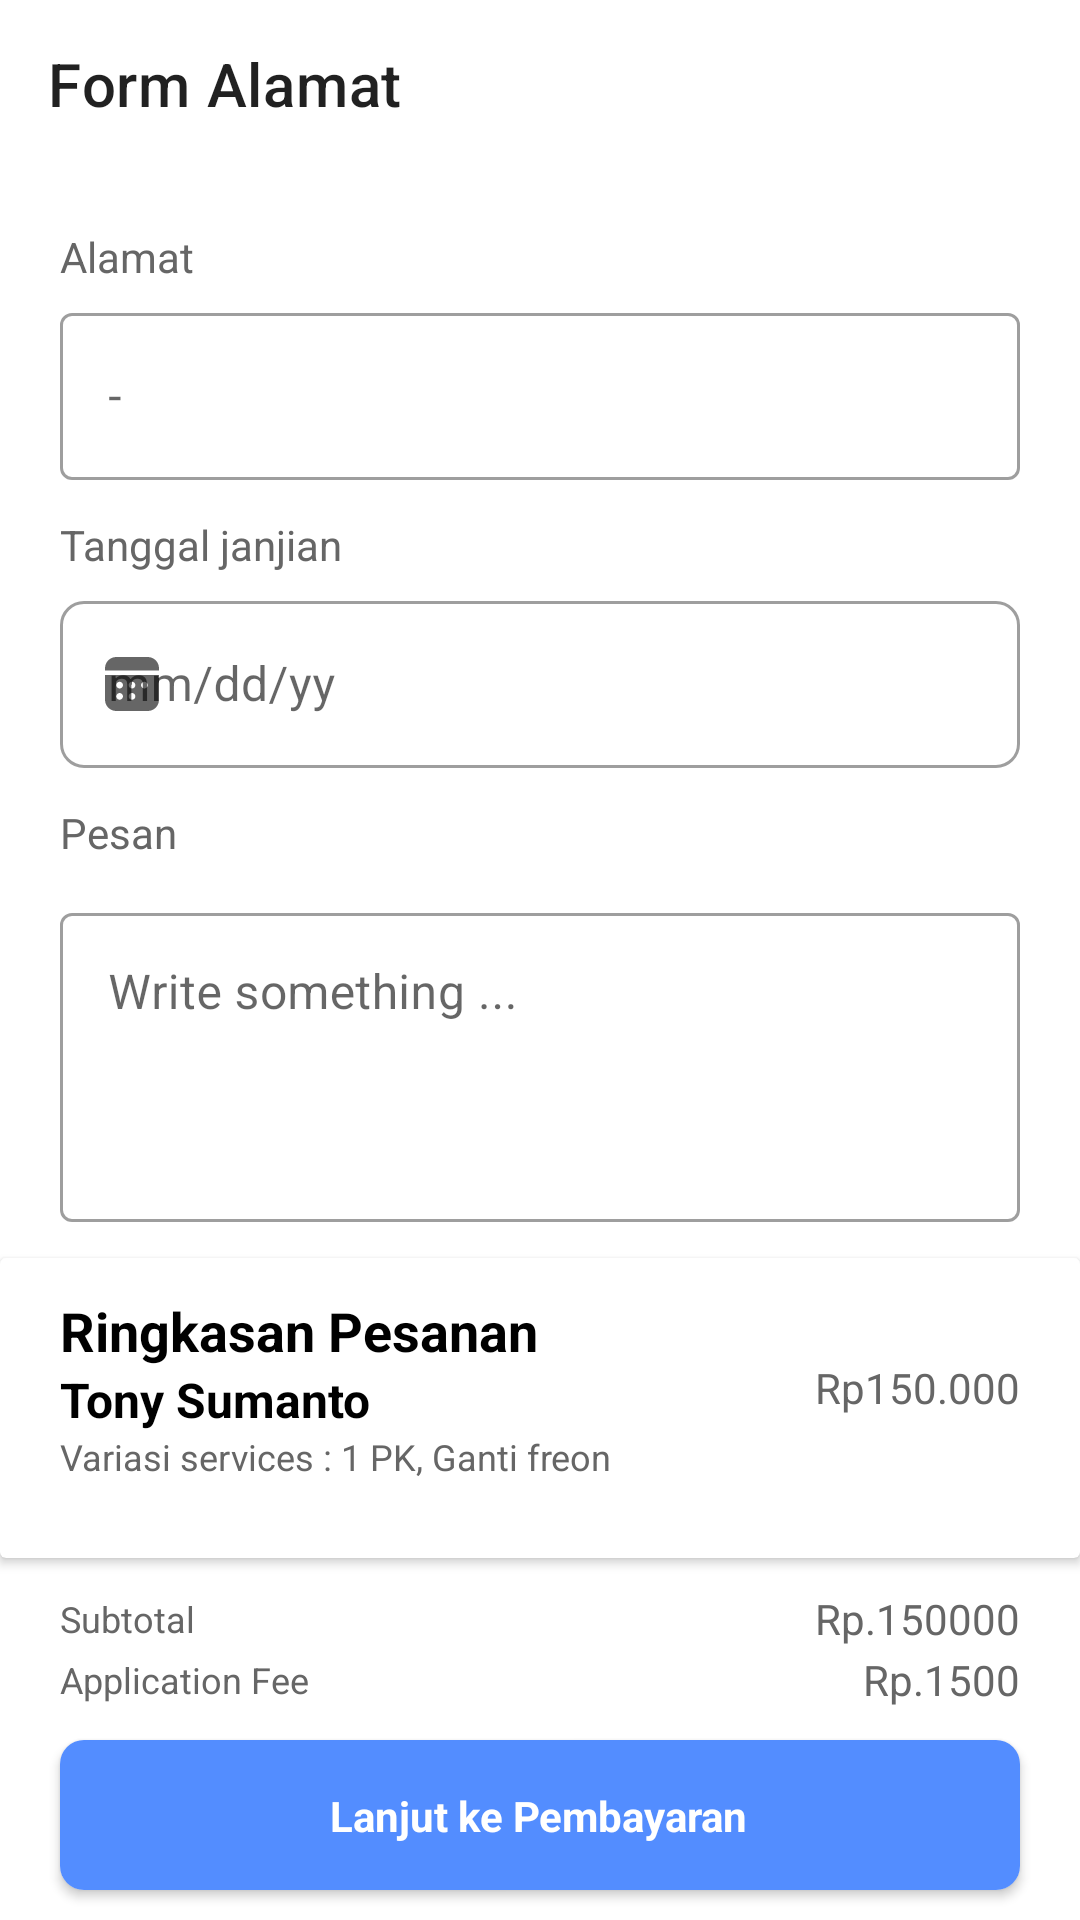

Layout XML and referenced resources for this Android screen:
<!-- AndroidManifest.xml: application theme Theme.Servicein -->
<!-- res/layout/fragment_order_form.xml -->
<?xml version="1.0" encoding="utf-8"?>
<androidx.constraintlayout.widget.ConstraintLayout xmlns:android="http://schemas.android.com/apk/res/android"
    xmlns:tools="http://schemas.android.com/tools"
    android:layout_width="match_parent"
    android:layout_height="match_parent"
    xmlns:app="http://schemas.android.com/apk/res-auto"
    tools:context=".home.payment.OrderFormFragment">

    <com.google.android.material.appbar.AppBarLayout
        android:id="@+id/appBarLayout2"
        android:layout_width="match_parent"
        android:layout_height="wrap_content"
        android:background="@color/white"
        app:layout_constraintEnd_toEndOf="parent"
        app:layout_constraintStart_toStartOf="parent"
        app:layout_constraintTop_toTopOf="parent">

        <com.google.android.material.appbar.MaterialToolbar
            android:id="@+id/order_form_tool_bar"
            android:layout_width="match_parent"
            android:layout_height="?attr/actionBarSize"
            app:navigationIcon="@drawable/ic_baseline_arrow_back_24"
            app:title="Form Alamat" />
    </com.google.android.material.appbar.AppBarLayout>

    <TextView
        android:id="@+id/textView24"
        android:layout_width="0dp"
        android:layout_height="wrap_content"
        android:layout_marginStart="20dp"
        android:layout_marginTop="20dp"
        android:text="Alamat"
        android:textColor="@color/dark_gray"
        app:layout_constraintStart_toStartOf="parent"
        app:layout_constraintTop_toBottomOf="@+id/appBarLayout2" />

    <com.google.android.material.textfield.TextInputLayout
        android:id="@+id/textInputLayout7"
        android:layout_width="0dp"
        android:layout_height="wrap_content"
        android:layout_marginTop="4dp"
        android:layout_marginEnd="20dp"
        app:layout_constraintEnd_toEndOf="parent"
        app:layout_constraintStart_toStartOf="@+id/textView24"
        app:layout_constraintTop_toBottomOf="@+id/textView24"
        style="@style/Widget.MaterialComponents.TextInputLayout.OutlinedBox">

        <com.google.android.material.textfield.TextInputEditText
            android:id="@+id/order_form_input_alamat"
            android:layout_width="match_parent"
            android:layout_height="wrap_content"
            android:hint="-"/>
    </com.google.android.material.textfield.TextInputLayout>

    <TextView
        android:id="@+id/textView25"
        android:layout_width="wrap_content"
        android:layout_height="wrap_content"
        android:layout_marginTop="12dp"
        android:text="Tanggal janjian"
        android:textColor="@color/dark_gray"
        app:layout_constraintStart_toStartOf="@+id/textView24"
        app:layout_constraintTop_toBottomOf="@+id/textInputLayout7" />

    <com.google.android.material.textfield.TextInputLayout
        android:id="@+id/layout_date"
        style="@style/Widget.MaterialComponents.TextInputLayout.OutlinedBox"
        android:layout_width="0dp"
        android:layout_height="wrap_content"
        android:layout_marginTop="4dp"
        app:boxCornerRadiusBottomEnd="8dp"
        app:boxCornerRadiusBottomStart="8dp"
        app:boxCornerRadiusTopEnd="8dp"
        app:boxCornerRadiusTopStart="8dp"
        app:layout_constraintEnd_toEndOf="@+id/textInputLayout7"
        app:layout_constraintStart_toStartOf="@+id/textInputLayout7"
        app:layout_constraintTop_toBottomOf="@+id/textView25"
        app:startIconDrawable="@drawable/ic_calender">

        <com.google.android.material.textfield.TextInputEditText
            android:id="@+id/order_form_input_date"
            android:layout_width="match_parent"
            android:layout_height="wrap_content"
            android:focusableInTouchMode="false"
            android:hint="mm/dd/yy"
            android:inputType="date" />
    </com.google.android.material.textfield.TextInputLayout>

    <TextView
        android:id="@+id/textView27"
        android:layout_width="wrap_content"
        android:layout_height="wrap_content"
        android:layout_marginTop="12dp"
        android:text="Pesan"
        android:textColor="@color/dark_gray"
        app:layout_constraintStart_toStartOf="@+id/textView25"
        app:layout_constraintTop_toBottomOf="@+id/layout_date" />

    <com.google.android.material.textfield.TextInputLayout
        android:id="@+id/textInputLayout8"
        android:layout_width="0dp"
        android:layout_height="0dp"
        android:layout_marginTop="12dp"
        android:layout_marginBottom="12dp"
        app:layout_constraintBottom_toTopOf="@+id/cardView5"
        app:layout_constraintEnd_toEndOf="@+id/layout_date"
        app:layout_constraintStart_toStartOf="@+id/layout_date"
        app:layout_constraintTop_toBottomOf="@+id/textView27"
        style="@style/Widget.MaterialComponents.TextInputLayout.OutlinedBox">

        <com.google.android.material.textfield.TextInputEditText
            android:id="@+id/order_form_input_pesan"
            android:layout_width="match_parent"
            android:layout_height="match_parent"
            android:hint="Write something ..."
            android:gravity="top"/>
    </com.google.android.material.textfield.TextInputLayout>

    <androidx.cardview.widget.CardView
        android:id="@+id/cardView"
        android:layout_width="0dp"
        android:layout_height="50dp"
        android:layout_marginStart="20dp"
        android:layout_marginEnd="20dp"
        android:layout_marginBottom="10dp"
        app:layout_constraintBottom_toBottomOf="parent"
        app:layout_constraintEnd_toEndOf="parent"
        app:layout_constraintStart_toStartOf="parent"
        app:cardCornerRadius="8dp">

        <androidx.constraintlayout.widget.ConstraintLayout
            android:id="@+id/order_form_button_payment"
            android:layout_width="match_parent"
            android:layout_height="match_parent"
            android:background="@color/primary_blue"
            android:clickable="true"
            android:focusable="true"
            android:foreground="?attr/selectableItemBackground"
            tools:ignore="TouchTargetSizeCheck">

            <TextView
                android:id="@+id/textView35"
                android:layout_width="wrap_content"
                android:layout_height="wrap_content"
                android:layout_marginStart="116dp"
                android:layout_marginTop="10dp"
                android:layout_marginEnd="117dp"
                android:layout_marginBottom="10dp"
                android:text="Lanjut ke Pembayaran"
                android:textColor="@android:color/white"
                android:textStyle="bold"
                app:layout_constraintBottom_toBottomOf="parent"
                app:layout_constraintEnd_toEndOf="parent"
                app:layout_constraintStart_toStartOf="parent"
                app:layout_constraintTop_toTopOf="parent" />
        </androidx.constraintlayout.widget.ConstraintLayout>
    </androidx.cardview.widget.CardView>

    <TextView
        android:id="@+id/textView36"
        android:layout_width="wrap_content"
        android:layout_height="wrap_content"
        android:layout_marginBottom="12dp"
        android:text="Application Fee"
        android:textColor="@color/dark_gray"
        android:textSize="12sp"
        app:layout_constraintBottom_toTopOf="@+id/cardView"
        app:layout_constraintStart_toStartOf="@+id/cardView" />

    <TextView
        android:id="@+id/textView37"
        android:layout_width="wrap_content"
        android:layout_height="wrap_content"
        android:layout_marginBottom="4dp"
        android:text="Subtotal"
        android:textColor="@color/dark_gray"
        android:textSize="12sp"
        app:layout_constraintBottom_toTopOf="@+id/textView36"
        app:layout_constraintStart_toStartOf="@+id/textView36" />

    <TextView
        android:id="@+id/textView38"
        android:layout_width="wrap_content"
        android:layout_height="wrap_content"
        android:text="Rp.1500"
        android:textColor="@color/dark_gray"
        app:layout_constraintBottom_toBottomOf="@+id/textView36"
        app:layout_constraintEnd_toEndOf="@+id/cardView"
        app:layout_constraintTop_toTopOf="@+id/textView36" />

    <TextView
        android:id="@+id/textView39"
        android:layout_width="0dp"
        android:layout_height="wrap_content"
        android:text="Rp.150000"
        android:textColor="@color/dark_gray"
        app:layout_constraintBottom_toBottomOf="@+id/textView37"
        app:layout_constraintEnd_toEndOf="@+id/textView38"
        app:layout_constraintTop_toTopOf="@+id/textView37" />

    <androidx.cardview.widget.CardView
        android:id="@+id/cardView5"
        android:layout_width="0dp"
        android:layout_height="100dp"
        android:layout_marginBottom="12dp"
        app:layout_constraintBottom_toTopOf="@+id/textView37"
        app:layout_constraintEnd_toEndOf="parent"
        app:layout_constraintStart_toStartOf="parent">

        <androidx.constraintlayout.widget.ConstraintLayout
            android:layout_width="match_parent"
            android:layout_height="wrap_content">

            <TextView
                android:id="@+id/textView40"
                android:layout_width="wrap_content"
                android:layout_height="wrap_content"
                android:layout_marginStart="20dp"
                android:layout_marginTop="12dp"
                android:text="Ringkasan Pesanan"
                android:textSize="18sp"
                android:textStyle="bold"
                app:layout_constraintStart_toStartOf="parent"
                app:layout_constraintTop_toTopOf="parent" />

            <TextView
                android:id="@+id/order_form_worker_name"
                android:layout_width="wrap_content"
                android:layout_height="wrap_content"
                android:text="Tony Sumanto"
                android:textSize="16sp"
                android:textStyle="bold"
                app:layout_constraintStart_toStartOf="@+id/textView40"
                app:layout_constraintTop_toBottomOf="@+id/textView40" />

            <TextView
                android:id="@+id/textView42"
                android:layout_width="wrap_content"
                android:layout_height="wrap_content"
                android:layout_marginBottom="12dp"
                android:text="Variasi services : 1 PK, Ganti freon"
                android:textColor="@color/dark_gray"
                android:textSize="12sp"
                app:layout_constraintBottom_toBottomOf="parent"
                app:layout_constraintStart_toStartOf="@+id/order_form_worker_name"
                app:layout_constraintTop_toBottomOf="@+id/order_form_worker_name" />

            <TextView
                android:id="@+id/textView43"
                android:layout_width="wrap_content"
                android:layout_height="wrap_content"
                android:layout_marginEnd="20dp"
                android:text="Rp150.000"
                android:textColor="@color/dark_gray"
                app:layout_constraintBottom_toBottomOf="parent"
                app:layout_constraintEnd_toEndOf="parent"
                app:layout_constraintTop_toTopOf="parent" />
        </androidx.constraintlayout.widget.ConstraintLayout>
    </androidx.cardview.widget.CardView>

</androidx.constraintlayout.widget.ConstraintLayout>
<!-- resources referenced by this layout -->
<resources>
  <color name="dark_gray">#666666</color>
  <color name="primary_blue">#538DFF</color>
  <color name="white">#FFFFFFFF</color>
  <!-- drawable ic_calender: vector/xml drawable (drawable, 2502 chars, omitted) -->
  <style name="Theme.Servicein" parent="Theme.MaterialComponents.DayNight.NoActionBar">
          
          <item name="colorPrimary">@color/primary_blue</item>
          <item name="colorPrimaryVariant">@color/purple_700</item>
          <item name="colorOnPrimary">@color/white</item>
          
          <item name="colorSecondary">@color/dark_blue</item>
          <item name="colorSecondaryVariant">@color/teal_700</item>
          <item name="colorOnSecondary">@android:color/black</item>
          
          <item name="android:statusBarColor" tools:targetApi="l">@color/white</item>
          <item name="android:windowLightStatusBar">true</item>
          
          <item name="fontFamily">@font/poppins</item>
          <item name="android:textColor">@color/black</item>
      </style>
  <color name="purple_700">#FF3700B3</color>
  <color name="dark_blue">#1D4492</color>
  <color name="teal_700">#FF018786</color>
  <color name="black">#FF000000</color>
</resources>
